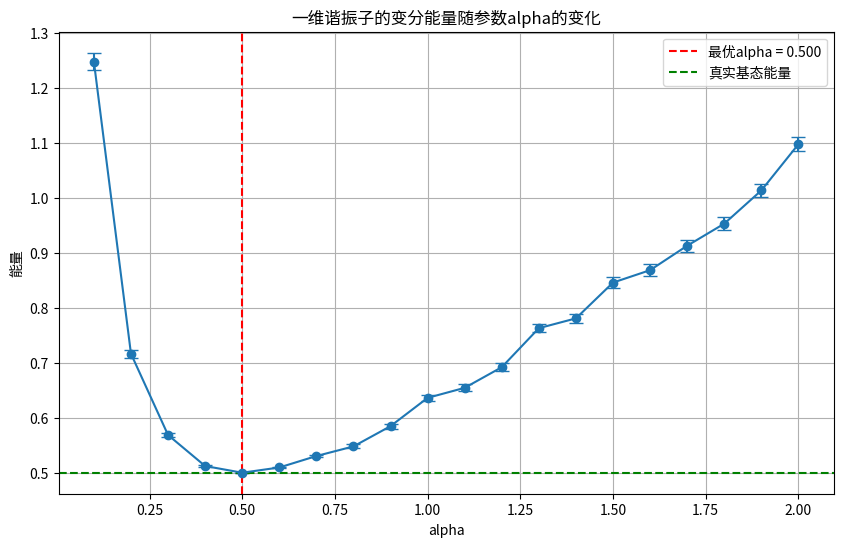

Write Python code to recreate this figure. (Note: this script raises an exception after producing the figure.)
"""
变分蒙特卡洛方法示例代码
"""

import numpy as np
import matplotlib.pyplot as plt
from scipy.optimize import minimize
import seaborn as sns

# 设置随机种子以确保结果可重现
np.random.seed(42)

# 1. 一维谐振子的变分蒙特卡洛
class HarmonicOscillatorVMC:
    """
    一维谐振子的变分蒙特卡洛模拟
    """
    def __init__(self, mass=1.0, omega=1.0, hbar=1.0):
        self.mass = mass
        self.omega = omega
        self.hbar = hbar
        
    def wavefunction(self, x, alpha):
        """
        试探波函数: psi(x) = exp(-alpha * x^2)
        """
        return np.exp(-alpha * x**2)
    
    def local_energy(self, x, alpha):
        """
        局部能量计算
        E_L(x) = - (hbar^2 / 2m) * (d^2/dx^2 psi) / psi + (1/2) * m * omega^2 * x^2
        """
        # 对于 psi(x) = exp(-alpha * x^2)
        # d^2/dx^2 psi / psi = -2*alpha + 4*alpha^2*x^2
        kinetic = -self.hbar**2 / (2 * self.mass) * (-2*alpha + 4*alpha**2 * x**2)
        potential = 0.5 * self.mass * self.omega**2 * x**2
        return kinetic + potential
    
    def metropolis_sample(self, alpha, n_samples=10000, step_size=1.0, burn_in=1000):
        """
        使用Metropolis算法从|psi(x)|^2中采样
        """
        x = 0.0  # 初始位置
        samples = []
        
        for i in range(n_samples + burn_in):
            # 提议新位置
            x_new = x + step_size * np.random.normal()
            
            # 计算接受概率
            psi_ratio = self.wavefunction(x_new, alpha) / self.wavefunction(x, alpha)
            acceptance_prob = psi_ratio**2
            
            # 决定是否接受
            if np.random.random() < acceptance_prob:
                x = x_new
            
            # 记录样本（跳过预热期）
            if i >= burn_in:
                samples.append(x)
        
        return np.array(samples)
    
    def energy_estimate(self, alpha, n_samples=10000, step_size=1.0, burn_in=1000):
        """
        计算能量期望值
        """
        samples = self.metropolis_sample(alpha, n_samples, step_size, burn_in)
        local_energies = self.local_energy(samples, alpha)
        return np.mean(local_energies), np.std(local_energies) / np.sqrt(len(samples))
    
    def optimize_alpha(self, alphas=None):
        """
        优化alpha参数以最小化能量
        """
        if alphas is None:
            alphas = np.linspace(0.1, 2.0, 20)
        
        energies = []
        errors = []
        
        for alpha in alphas:
            energy, error = self.energy_estimate(alpha)
            energies.append(energy)
            errors.append(error)
            print(f"alpha = {alpha:.3f}, Energy = {energy:.6f} ± {error:.6f}")
        
        # 找到最优alpha
        min_idx = np.argmin(energies)
        optimal_alpha = alphas[min_idx]
        min_energy = energies[min_idx]
        
        # 绘制能量随alpha的变化
        plt.figure(figsize=(10, 6))
        plt.errorbar(alphas, energies, yerr=errors, fmt='o-', capsize=5)
        plt.axvline(x=optimal_alpha, color='r', linestyle='--', label=f'最优alpha = {optimal_alpha:.3f}')
        plt.axhline(y=0.5*self.hbar*self.omega, color='g', linestyle='--', label='真实基态能量')
        plt.xlabel('alpha')
        plt.ylabel('能量')
        plt.title('一维谐振子的变分能量随参数alpha的变化')
        plt.legend()
        plt.grid(True)
        plt.savefig('/Users/yangjianfei/mac_vscode/神经网络量子态/VMC 学习/code/harmonic_oscillator_energy.png')
        plt.close()
        
        return optimal_alpha, min_energy

# 运行一维谐振子的VMC模拟
print("=== 一维谐振子的变分蒙特卡洛模拟 ===")
ho_vmc = HarmonicOscillatorVMC()
optimal_alpha, min_energy = ho_vmc.optimize_alpha()
print(f"最优alpha: {optimal_alpha:.6f}")
print(f"最小能量: {min_energy:.6f}")
print(f"真实基态能量: {0.5:.6f}")
print(f"解析解alpha: {ho_vmc.mass * ho_vmc.omega / ho_vmc.hbar:.6f}")

# 2. 氢原子的变分蒙特卡洛
class HydrogenAtomVMC:
    """
    氢原子的变分蒙特卡洛模拟
    """
    def __init__(self, hbar=1.0, mass=1.0, e=1.0):
        self.hbar = hbar
        self.mass = mass
        self.e = e
        
    def wavefunction(self, r, alpha):
        """
        试探波函数: psi(r) = exp(-alpha * r)
        """
        return np.exp(-alpha * r)
    
    def local_energy(self, r, alpha):
        """
        局部能量计算
        E_L(r) = - (hbar^2 / 2m) * (d^2/dr^2 psi) / psi - e^2 / r
        """
        # 对于 psi(r) = exp(-alpha * r)
        # d^2/dr^2 psi / psi = alpha^2 - 2*alpha/r
        kinetic = -self.hbar**2 / (2 * self.mass) * (alpha**2 - 2*alpha/r)
        potential = -self.e**2 / r
        return kinetic + potential
    
    def metropolis_sample(self, alpha, n_samples=10000, step_size=1.0, burn_in=1000):
        """
        使用Metropolis算法从|psi(r)|^2中采样
        """
        r = 1.0  # 初始位置
        samples = []
        
        for i in range(n_samples + burn_in):
            # 提议新位置（确保r > 0）
            r_new = max(0.01, r + step_size * np.random.normal())
            
            # 计算接受概率（考虑三维体积元）
            psi_ratio = self.wavefunction(r_new, alpha) / self.wavefunction(r, alpha)
            acceptance_prob = psi_ratio**2 * (r_new / r)**2
            
            # 决定是否接受
            if np.random.random() < acceptance_prob:
                r = r_new
            
            # 记录样本（跳过预热期）
            if i >= burn_in:
                samples.append(r)
        
        return np.array(samples)
    
    def energy_estimate(self, alpha, n_samples=10000, step_size=1.0, burn_in=1000):
        """
        计算能量期望值
        """
        samples = self.metropolis_sample(alpha, n_samples, step_size, burn_in)
        local_energies = self.local_energy(samples, alpha)
        return np.mean(local_energies), np.std(local_energies) / np.sqrt(len(samples))
    
    def optimize_alpha(self, alphas=None):
        """
        优化alpha参数以最小化能量
        """
        if alphas is None:
            alphas = np.linspace(0.5, 1.5, 20)
        
        energies = []
        errors = []
        
        for alpha in alphas:
            energy, error = self.energy_estimate(alpha)
            energies.append(energy)
            errors.append(error)
            print(f"alpha = {alpha:.3f}, Energy = {energy:.6f} ± {error:.6f}")
        
        # 找到最优alpha
        min_idx = np.argmin(energies)
        optimal_alpha = alphas[min_idx]
        min_energy = energies[min_idx]
        
        # 绘制能量随alpha的变化
        plt.figure(figsize=(10, 6))
        plt.errorbar(alphas, energies, yerr=errors, fmt='o-', capsize=5)
        plt.axvline(x=optimal_alpha, color='r', linestyle='--', label=f'最优alpha = {optimal_alpha:.3f}')
        plt.axhline(y=-0.5*self.mass*self.e**4/self.hbar**2, color='g', linestyle='--', label='真实基态能量')
        plt.xlabel('alpha')
        plt.ylabel('能量')
        plt.title('氢原子的变分能量随参数alpha的变化')
        plt.legend()
        plt.grid(True)
        plt.savefig('/Users/yangjianfei/mac_vscode/神经网络量子态/VMC 学习/code/hydrogen_atom_energy.png')
        plt.close()
        
        return optimal_alpha, min_energy

# 运行氢原子的VMC模拟
print("\n=== 氢原子的变分蒙特卡洛模拟 ===")
h_vmc = HydrogenAtomVMC()
optimal_alpha, min_energy = h_vmc.optimize_alpha()
print(f"最优alpha: {optimal_alpha:.6f}")
print(f"最小能量: {min_energy:.6f}")
print(f"真实基态能量: {-0.5:.6f}")
print(f"解析解alpha: {h_vmc.mass * h_vmc.e**2 / h_vmc.hbar**2:.6f}")

# 3. 一维量子谐振子链的变分蒙特卡洛
class HarmonicChainVMC:
    """
    一维量子谐振子链的变分蒙特卡洛模拟
    """
    def __init__(self, n_sites=10, mass=1.0, omega=1.0, coupling=0.1, hbar=1.0):
        self.n_sites = n_sites
        self.mass = mass
        self.omega = omega
        self.coupling = coupling
        self.hbar = hbar
        
    def wavefunction(self, x, alpha, beta):
        """
        试探波函数: psi(x) = exp(-alpha * sum_i x_i^2 - beta * sum_i x_i * x_{i+1})
        """
        onsite = alpha * np.sum(x**2)
        neighbor = beta * np.sum(x[:-1] * x[1:])
        return np.exp(-onsite - neighbor)
    
    def local_energy(self, x, alpha, beta):
        """
        局部能量计算
        """
        # 计算动能项
        # 对于 psi(x) = exp(-alpha * sum_i x_i^2 - beta * sum_i x_i * x_{i+1})
        # d/dx_i ln psi = -2*alpha*x_i - beta*(x_{i-1} + x_{i+1})
        # d^2/dx_i^2 ln psi = -2*alpha
        # (d/dx_i ln psi)^2 = [2*alpha*x_i + beta*(x_{i-1} + x_{i+1})]^2
        
        kinetic = 0
        for i in range(self.n_sites):
            # 周期性边界条件
            i_prev = (i - 1) % self.n_sites
            i_next = (i + 1) % self.n_sites
            
            d_ln_psi = -2*alpha*x[i] - beta*(x[i_prev] + x[i_next])
            d2_ln_psi = -2*alpha
            
            kinetic += -self.hbar**2 / (2 * self.mass) * (d2_ln_psi + d_ln_psi**2)
        
        # 计算势能项
        potential = 0
        for i in range(self.n_sites):
            # 在位势能
            potential += 0.5 * self.mass * self.omega**2 * x[i]**2
            
            # 邻位耦合
            i_next = (i + 1) % self.n_sites
            potential += 0.5 * self.coupling * (x[i] - x[i_next])**2
        
        return kinetic + potential
    
    def metropolis_sample(self, alpha, beta, n_samples=10000, step_size=1.0, burn_in=1000):
        """
        使用Metropolis算法从|psi(x)|^2中采样
        """
        x = np.random.normal(0, 1, self.n_sites)  # 初始位置
        samples = []
        
        for i in range(n_samples + burn_in):
            # 提议新位置
            site = np.random.randint(0, self.n_sites)
            x_new = x.copy()
            x_new[site] += step_size * np.random.normal()
            
            # 计算接受概率
            psi_ratio = self.wavefunction(x_new, alpha, beta) / self.wavefunction(x, alpha, beta)
            acceptance_prob = psi_ratio**2
            
            # 决定是否接受
            if np.random.random() < acceptance_prob:
                x = x_new
            
            # 记录样本（跳过预热期）
            if i >= burn_in:
                samples.append(x.copy())
        
        return np.array(samples)
    
    def energy_estimate(self, alpha, beta, n_samples=10000, step_size=1.0, burn_in=1000):
        """
        计算能量期望值
        """
        samples = self.metropolis_sample(alpha, beta, n_samples, step_size, burn_in)
        local_energies = np.array([self.local_energy(x, alpha, beta) for x in samples])
        return np.mean(local_energies), np.std(local_energies) / np.sqrt(len(samples))
    
    def optimize_parameters(self, alphas=None, betas=None):
        """
        优化alpha和beta参数以最小化能量
        """
        if alphas is None:
            alphas = np.linspace(0.1, 2.0, 10)
        if betas is None:
            betas = np.linspace(-0.5, 0.5, 10)
        
        # 创建参数网格
        alpha_grid, beta_grid = np.meshgrid(alphas, betas)
        energy_grid = np.zeros_like(alpha_grid)
        
        # 计算每个参数组合的能量
        for i in range(len(betas)):
            for j in range(len(alphas)):
                energy, _ = self.energy_estimate(alpha_grid[i,j], beta_grid[i,j])
                energy_grid[i,j] = energy
                print(f"alpha = {alpha_grid[i,j]:.3f}, beta = {beta_grid[i,j]:.3f}, Energy = {energy:.6f}")
        
        # 找到最优参数
        min_idx = np.unravel_index(np.argmin(energy_grid), energy_grid.shape)
        optimal_alpha = alpha_grid[min_idx]
        optimal_beta = beta_grid[min_idx]
        min_energy = energy_grid[min_idx]
        
        # 绘制能量随参数的变化
        plt.figure(figsize=(10, 8))
        contour = plt.contourf(alpha_grid, beta_grid, energy_grid, 20, cmap='viridis')
        plt.colorbar(contour, label='能量')
        plt.plot(optimal_alpha, optimal_beta, 'r*', markersize=15, label=f'最优参数')
        plt.xlabel('alpha')
        plt.ylabel('beta')
        plt.title('一维量子谐振子链的变分能量随参数的变化')
        plt.legend()
        plt.grid(True)
        plt.savefig('/Users/yangjianfei/mac_vscode/神经网络量子态/VMC 学习/code/harmonic_chain_energy.png')
        plt.close()
        
        return optimal_alpha, optimal_beta, min_energy

# 运行一维量子谐振子链的VMC模拟
print("\n=== 一维量子谐振子链的变分蒙特卡洛模拟 ===")
hc_vmc = HarmonicChainVMC(n_sites=6, coupling=0.1)
optimal_alpha, optimal_beta, min_energy = hc_vmc.optimize_parameters()
print(f"最优alpha: {optimal_alpha:.6f}")
print(f"最优beta: {optimal_beta:.6f}")
print(f"最小能量: {min_energy:.6f}")

# 4. 梯度优化示例
class GradientOptimizationVMC:
    """
    使用梯度优化的变分蒙特卡洛示例
    """
    def __init__(self, mass=1.0, omega=1.0, hbar=1.0):
        self.mass = mass
        self.omega = omega
        self.hbar = hbar
        
    def wavefunction(self, x, alpha):
        """
        试探波函数: psi(x) = exp(-alpha * x^2)
        """
        return np.exp(-alpha * x**2)
    
    def wavefunction_log(self, x, alpha):
        """
        波函数的对数
        """
        return -alpha * x**2
    
    def wavefunction_log_gradient(self, x, alpha):
        """
        波函数对数关于alpha的梯度
        """
        return -x**2
    
    def local_energy(self, x, alpha):
        """
        局部能量计算
        """
        kinetic = -self.hbar**2 / (2 * self.mass) * (-2*alpha + 4*alpha**2 * x**2)
        potential = 0.5 * self.mass * self.omega**2 * x**2
        return kinetic + potential
    
    def metropolis_sample(self, alpha, n_samples=10000, step_size=1.0, burn_in=1000):
        """
        使用Metropolis算法从|psi(x)|^2中采样
        """
        x = 0.0  # 初始位置
        samples = []
        
        for i in range(n_samples + burn_in):
            # 提议新位置
            x_new = x + step_size * np.random.normal()
            
            # 计算接受概率
            psi_ratio = self.wavefunction(x_new, alpha) / self.wavefunction(x, alpha)
            acceptance_prob = psi_ratio**2
            
            # 决定是否接受
            if np.random.random() < acceptance_prob:
                x = x_new
            
            # 记录样本（跳过预热期）
            if i >= burn_in:
                samples.append(x)
        
        return np.array(samples)
    
    def energy_gradient(self, alpha, n_samples=10000, step_size=1.0, burn_in=1000):
        """
        计算能量关于alpha的梯度
        dE/dalpha = 2 * <(E_L - <E_L>) * d(ln psi)/dalpha>
        """
        samples = self.metropolis_sample(alpha, n_samples, step_size, burn_in)
        local_energies = self.local_energy(samples, alpha)
        log_gradients = self.wavefunction_log_gradient(samples, alpha)
        
        energy_mean = np.mean(local_energies)
        gradient = 2 * np.mean((local_energies - energy_mean) * log_gradients)
        
        return gradient
    
    def gradient_descent(self, initial_alpha=0.5, learning_rate=0.01, n_iterations=100):
        """
        使用梯度下降优化alpha
        """
        alpha = initial_alpha
        alphas = [alpha]
        energies = []
        
        for i in range(n_iterations):
            # 计算能量
            energy, _ = self.energy_estimate(alpha)
            energies.append(energy)
            
            # 计算梯度
            gradient = self.energy_gradient(alpha)
            
            # 更新alpha
            alpha -= learning_rate * gradient
            alphas.append(alpha)
            
            if i % 10 == 0:
                print(f"Iteration {i}: alpha = {alpha:.6f}, Energy = {energy:.6f}, Gradient = {gradient:.6f}")
        
        # 绘制优化过程
        plt.figure(figsize=(12, 5))
        
        plt.subplot(1, 2, 1)
        plt.plot(alphas[:-1], energies, 'o-')
        plt.xlabel('alpha')
        plt.ylabel('能量')
        plt.title('能量随alpha的变化')
        plt.grid(True)
        
        plt.subplot(1, 2, 2)
        plt.plot(range(n_iterations), alphas[:-1], 'o-')
        plt.axhline(y=self.mass*self.omega/self.hbar, color='r', linestyle='--', label='解析解')
        plt.xlabel('迭代次数')
        plt.ylabel('alpha')
        plt.title('alpha的优化过程')
        plt.legend()
        plt.grid(True)
        
        plt.tight_layout()
        plt.savefig('/Users/yangjianfei/mac_vscode/神经网络量子态/VMC 学习/code/gradient_optimization.png')
        plt.close()
        
        return alpha, energy

# 运行梯度优化示例
print("\n=== 梯度优化示例 ===")
grad_vmc = GradientOptimizationVMC()
optimal_alpha, final_energy = grad_vmc.gradient_descent(initial_alpha=0.5, learning_rate=0.01, n_iterations=100)
print(f"最优alpha: {optimal_alpha:.6f}")
print(f"最终能量: {final_energy:.6f}")
print(f"解析解alpha: {grad_vmc.mass * grad_vmc.omega / grad_vmc.hbar:.6f}")

# 5. 统计误差分析
def statistical_error_analysis():
    """
    统计误差分析示例
    """
    # 创建VMC实例
    vmc = HarmonicOscillatorVMC()
    
    # 固定alpha值
    alpha = 1.0
    
    # 不同样本数量
    sample_sizes = np.logspace(2, 5, 10).astype(int)
    energies = []
    errors = []
    
    for n_samples in sample_sizes:
        energy, error = vmc.energy_estimate(alpha, n_samples=n_samples)
        energies.append(energy)
        errors.append(error)
        print(f"样本数量: {n_samples}, 能量: {energy:.6f} ± {error:.6f}")
    
    # 绘制误差随样本数量的变化
    plt.figure(figsize=(10, 6))
    plt.loglog(sample_sizes, errors, 'o-', label='实际误差')
    plt.loglog(sample_sizes, 1/np.sqrt(sample_sizes), 'r--', label='1/√n')
    plt.xlabel('样本数量')
    plt.ylabel('误差')
    plt.title('统计误差随样本数量的变化')
    plt.legend()
    plt.grid(True)
    plt.savefig('/Users/yangjianfei/mac_vscode/神经网络量子态/VMC 学习/code/statistical_error.png')
    plt.close()
    
    # 自举法示例
    n_bootstrap = 100
    bootstrap_energies = []
    
    # 生成大样本
    samples = vmc.metropolis_sample(alpha, n_samples=10000)
    local_energies = vmc.local_energy(samples, alpha)
    
    # 自举重采样
    for _ in range(n_bootstrap):
        bootstrap_samples = np.random.choice(local_energies, size=len(local_energies), replace=True)
        bootstrap_energies.append(np.mean(bootstrap_samples))
    
    bootstrap_mean = np.mean(bootstrap_energies)
    bootstrap_error = np.std(bootstrap_energies)
    
    print(f"\n自举法结果:")
    print(f"能量: {bootstrap_mean:.6f} ± {bootstrap_error:.6f}")
    
    # 绘制自举分布
    plt.figure(figsize=(10, 6))
    plt.hist(bootstrap_energies, bins=20, density=True, alpha=0.7)
    plt.axvline(x=bootstrap_mean, color='r', linestyle='--', label=f'均值 = {bootstrap_mean:.6f}')
    plt.axvline(x=bootstrap_mean + bootstrap_error, color='g', linestyle='--', label=f'±1σ = {bootstrap_error:.6f}')
    plt.axvline(x=bootstrap_mean - bootstrap_error, color='g', linestyle='--')
    plt.xlabel('能量')
    plt.ylabel('概率密度')
    plt.title('自采样的能量分布')
    plt.legend()
    plt.grid(True)
    plt.savefig('/Users/yangjianfei/mac_vscode/神经网络量子态/VMC 学习/code/bootstrap_distribution.png')
    plt.close()

# 运行统计误差分析
print("\n=== 统计误差分析 ===")
statistical_error_analysis()

print("\n变分蒙特卡洛方法示例代码执行完成！")
